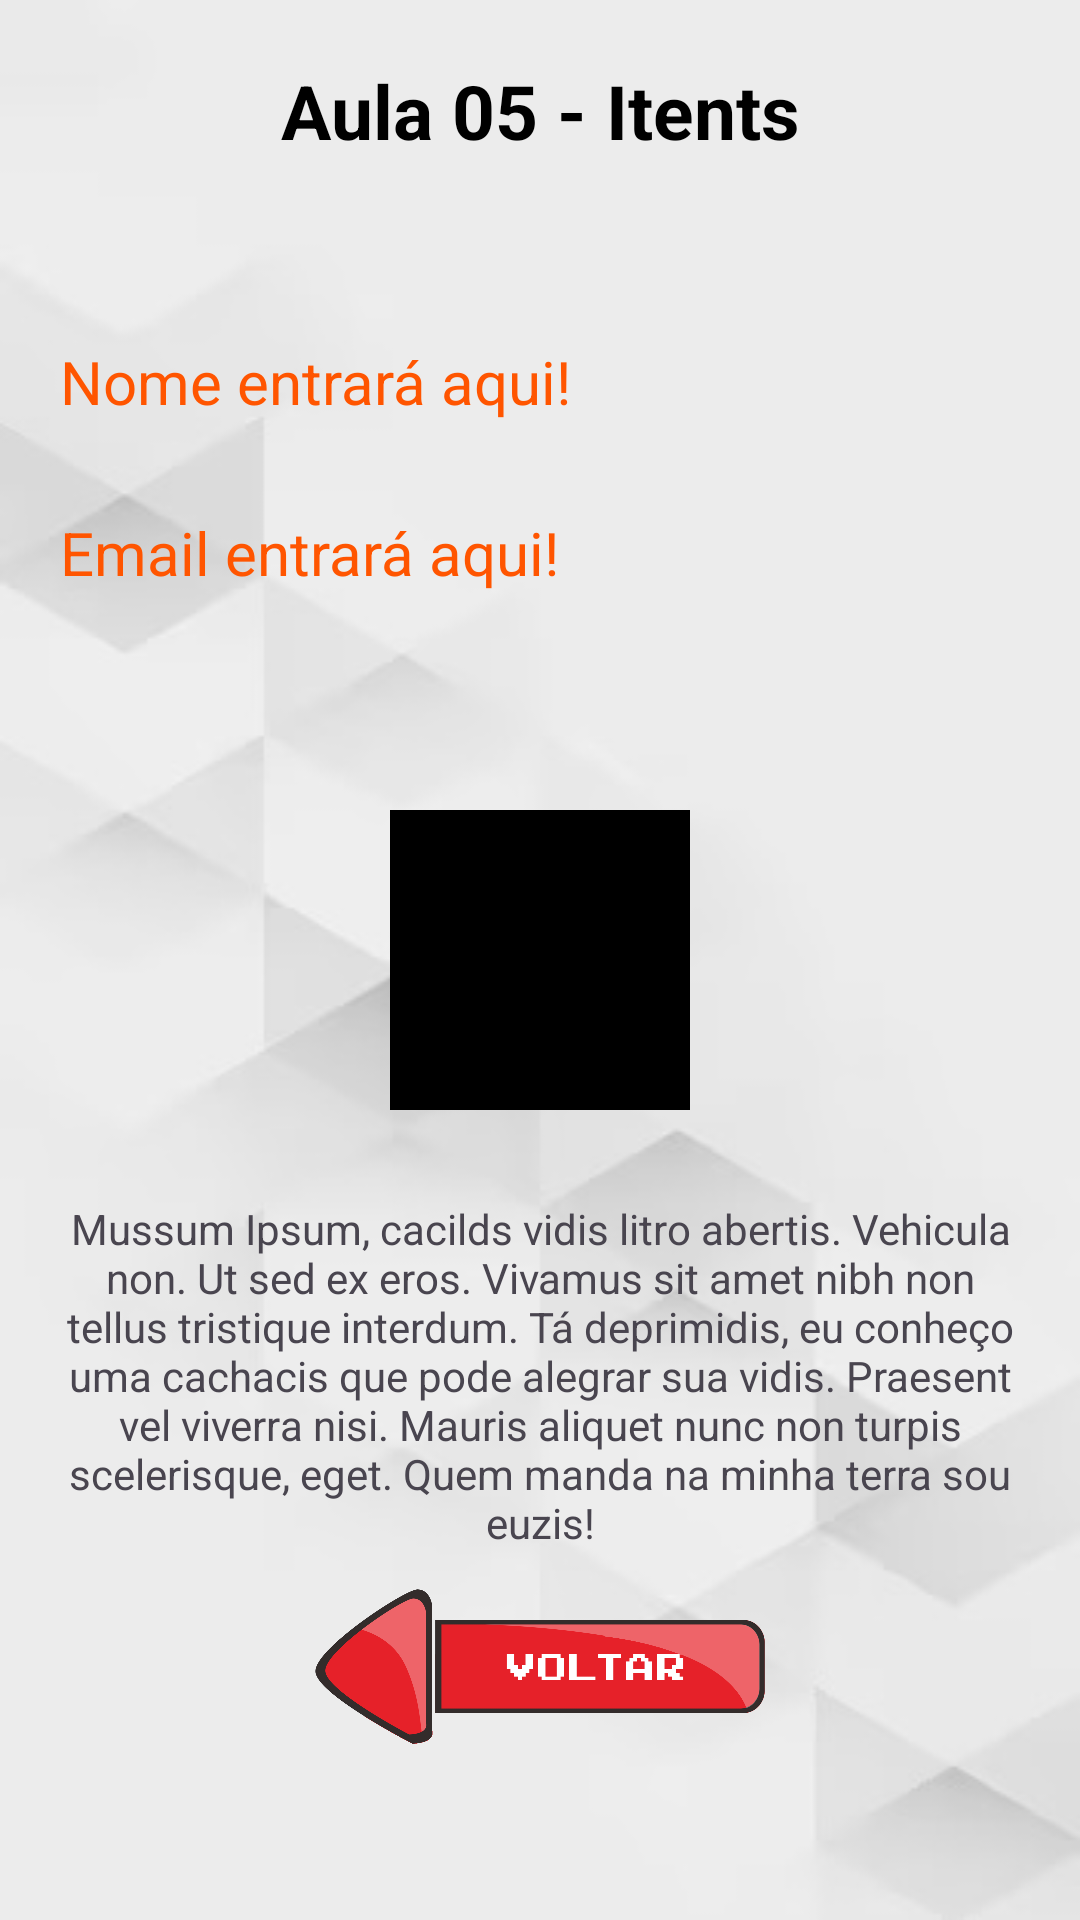

The Android layout XML behind this screen, and the referenced resources:
<!-- AndroidManifest.xml: application theme Theme.Aula05Itents -->
<!-- res/layout/activity_second.xml -->
<?xml version="1.0" encoding="utf-8"?>
<RelativeLayout xmlns:android="http://schemas.android.com/apk/res/android"
    android:layout_width="match_parent"
    android:layout_height="match_parent"
    android:padding="20sp"
    android:background="@drawable/wallpaper02">

    <TextView
        android:id="@+id/titulo"
        android:layout_width="match_parent"
        android:layout_height="wrap_content"
        android:text="@string/app_name"
        android:textAlignment="center"
        android:textSize="25sp"
        android:textStyle="bold"
        android:textColor="@color/black"/>

    <TextView
        android:id="@+id/texto01"
        android:layout_width="match_parent"
        android:layout_height="wrap_content"
        android:layout_below="@id/titulo"
        android:layout_marginTop="60sp"
        android:text="Nome entrará aqui!"
        android:textSize="20sp"
        android:textColor="#F50"
        />
    <TextView
        android:id="@+id/texto02"
        android:layout_width="match_parent"
        android:layout_height="wrap_content"
        android:layout_below="@id/texto01"
        android:layout_marginTop="30sp"
        android:text="Email entrará aqui!"
        android:textSize="20sp"
        android:textColor="#F50"
        />

    <ImageView
        android:id="@+id/imagem"
        android:layout_width="100sp"
        android:layout_height="100sp"
        android:layout_centerInParent="true"
        android:src="@color/black" />

    <TextView
        android:layout_width="wrap_content"
        android:layout_height="wrap_content"
        android:layout_below="@id/imagem"
        android:layout_marginTop="30sp"
        android:text="@string/texto_longo"
        android:textAlignment="center"
        android:textAppearance="@style/TextAppearance.AppCompat.Small"/>

    <ImageView
        android:id="@+id/btn_voltar"
        android:layout_width="150sp"
        android:layout_height="69sp"
        android:layout_alignParentBottom="true"
        android:src="@drawable/voltar"
        android:layout_centerHorizontal="true"
        android:layout_marginBottom="30sp"/>


</RelativeLayout>
<!-- resources referenced by this layout -->
<resources>
  <!-- drawable voltar: png bitmap (drawable-nodpi, 51624 bytes) -->
  <!-- drawable wallpaper02: jpg bitmap (drawable-nodpi, 11140 bytes) -->
  <string name="app_name">Aula 05 - Itents</string>
  <string name="texto_longo">Mussum Ipsum, cacilds vidis litro abertis. Vehicula non. Ut sed ex eros. Vivamus sit amet nibh non tellus tristique interdum. Tá deprimidis, eu conheço uma cachacis que pode alegrar sua vidis. Praesent vel viverra nisi. Mauris aliquet nunc non turpis scelerisque, eget. Quem manda na minha terra sou euzis!</string>
  <style name="Theme.Aula05Itents" parent="Base.Theme.Aula05Itents" />
  <style name="Base.Theme.Aula05Itents" parent="Theme.Material3.DayNight.NoActionBar">
          
          
      </style>
  <!-- not gathered from this repository: default colours our renderer supplied (Android Studio template values) -->
  <color name="black">#FF000000</color>
</resources>
